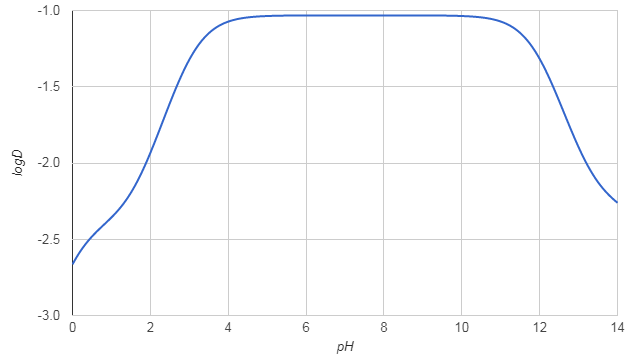

The file beside this chart, header and first rows:
pH; logD
0.0; -2.66
0.1; -2.62
0.2; -2.58
0.3; -2.54
0.4; -2.51
0.5; -2.48
0.6; -2.46
0.7; -2.43
0.8; -2.41
0.9; -2.38
1.0; -2.36
1.1; -2.33
1.2; -2.30
1.3; -2.27
1.4; -2.23
1.5; -2.20
1.6; -2.15
1.7; -2.10
1.8; -2.05
1.9; -1.99
2.0; -1.93
2.1; -1.87
2.2; -1.81
2.3; -1.74
2.4; -1.67
2.5; -1.61
2.6; -1.54
2.7; -1.48
2.8; -1.43
2.9; -1.37
3.0; -1.32
3.1; -1.28
3.2; -1.24
3.3; -1.20
3.4; -1.17
3.5; -1.15
3.6; -1.13
3.7; -1.11
3.8; -1.10
3.9; -1.08
4.0; -1.07
4.1; -1.06
4.2; -1.06
4.3; -1.05
4.4; -1.05
4.5; -1.05
4.6; -1.04
4.7; -1.04
4.8; -1.04
4.9; -1.04
5.0; -1.04
5.1; -1.04
5.2; -1.03
5.3; -1.03
5.4; -1.03
5.5; -1.03
5.6; -1.03
5.7; -1.03
5.8; -1.03
5.9; -1.03
... 81 more rows
